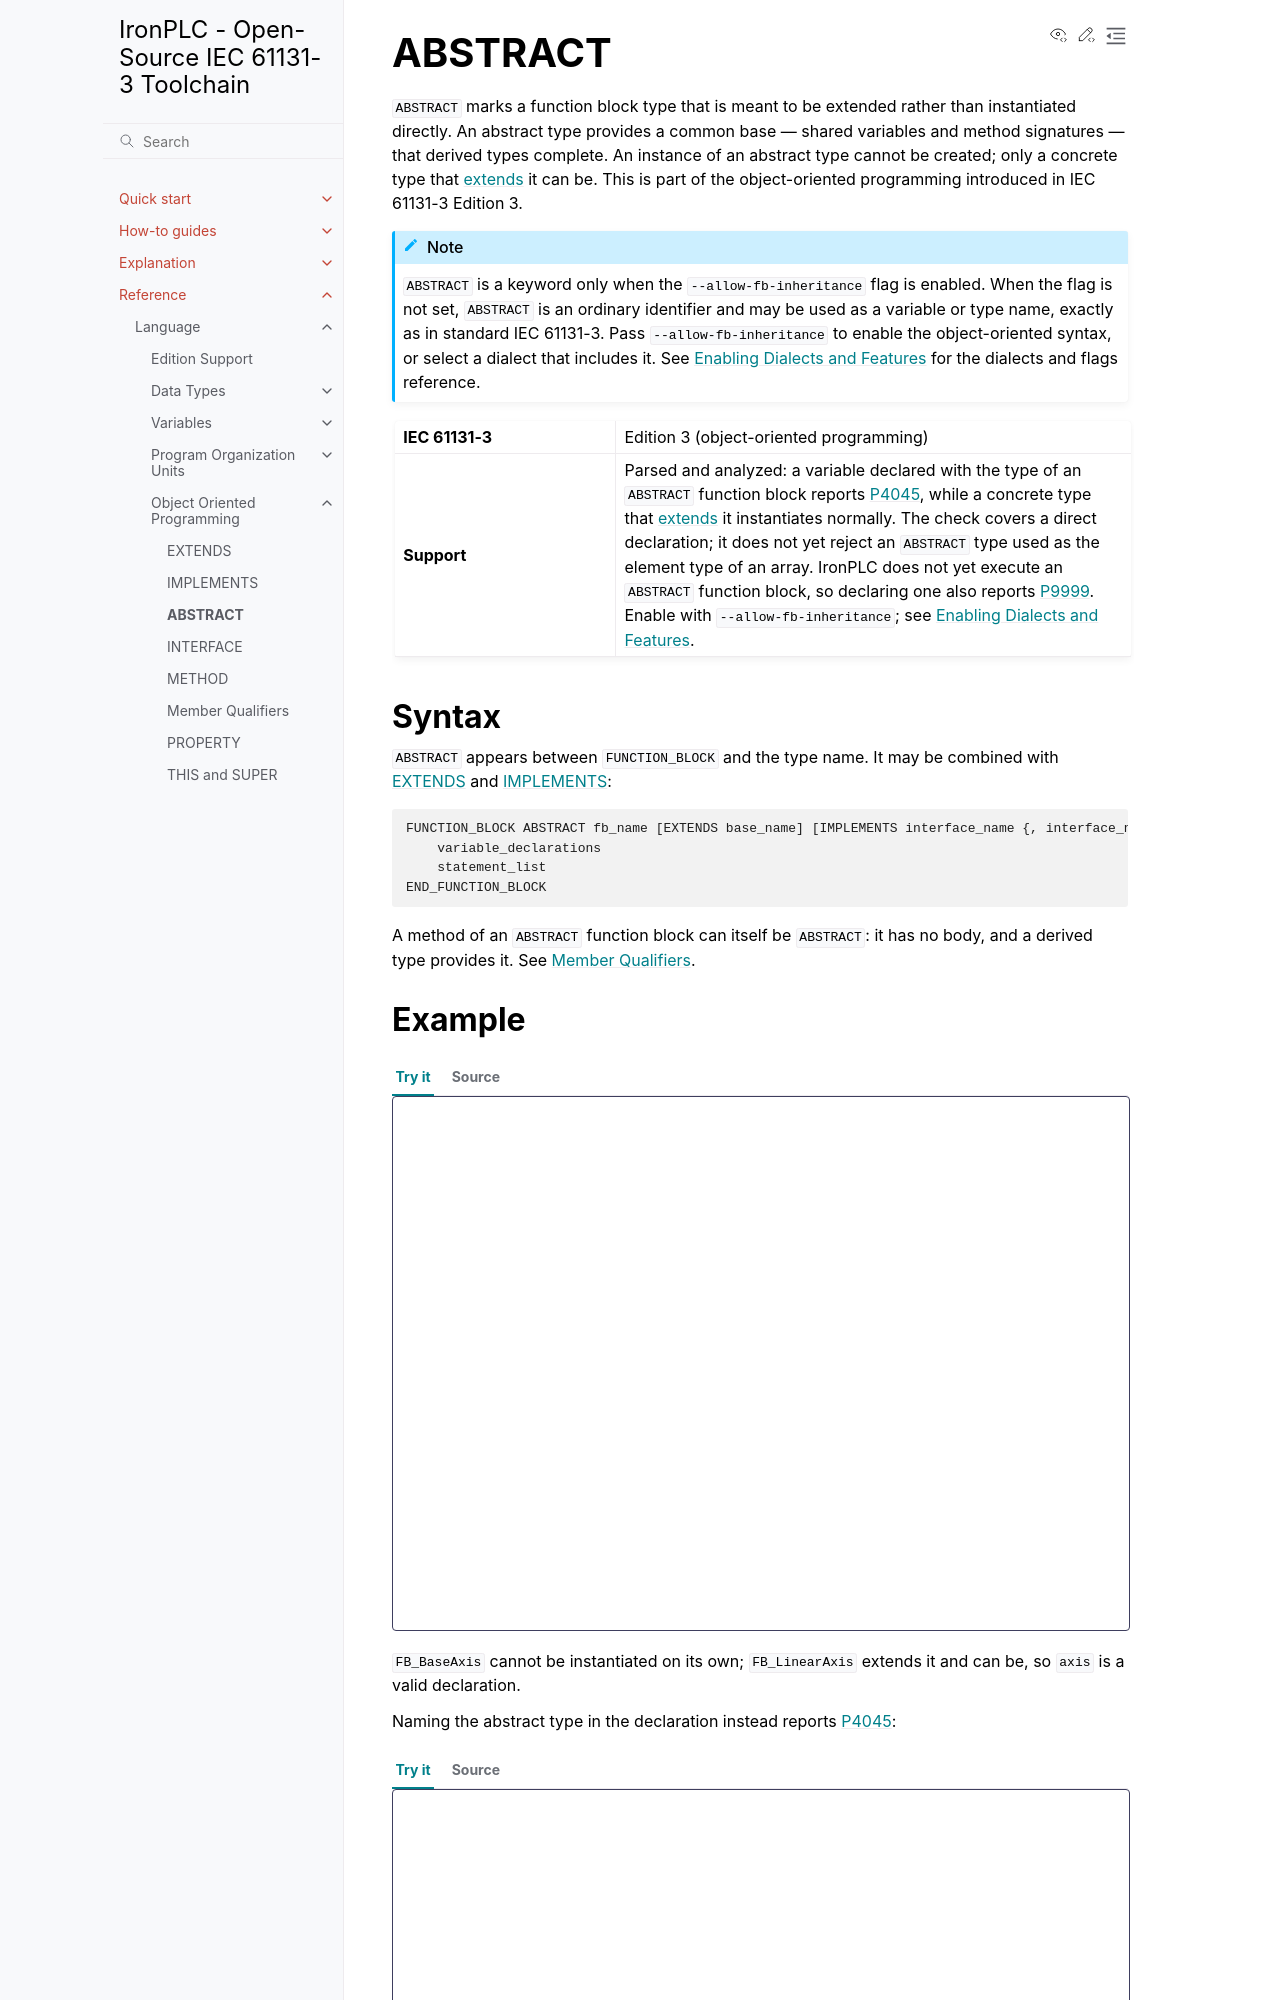

repository: ironplc/ironplc · page: reference/language/object-orientation/abstract.html · generator: sphinx

========
ABSTRACT
========

``ABSTRACT`` marks a function block type that is meant to be extended rather
than instantiated directly. An abstract type provides a common base — shared
variables and method signatures — that derived types complete. An instance
of an abstract type cannot be created; only a concrete type that
:doc:`extends <extends>` it can be. This is part of the object-oriented
programming introduced in IEC 61131-3 Edition 3.

.. |keyword| replace:: ``ABSTRACT``
.. |flag| replace:: ``--allow-fb-inheritance``
.. include:: /includes/oop-keyword-flag.rst

.. list-table::
   :widths: 30 70

   * - **IEC 61131-3**
     - Edition 3 (object-oriented programming)
   * - **Support**
     - Parsed and analyzed: a variable declared with the type of an
       ``ABSTRACT`` function block reports
       :doc:`P4045 </reference/compiler/problems/P4045>`, while a concrete
       type that :doc:`extends <extends>` it instantiates normally. The
       check covers a direct declaration; it does not yet reject an
       ``ABSTRACT`` type used as the element type of an array. IronPLC
       does not yet execute an ``ABSTRACT`` function block, so declaring
       one also reports
       :doc:`P9999 </reference/compiler/problems/P9999>`. Enable with
       ``--allow-fb-inheritance``; see
       :doc:`/explanation/enabling-dialects-and-features`.

Syntax
------

``ABSTRACT`` appears between ``FUNCTION_BLOCK`` and the type name. It may be
combined with :doc:`EXTENDS <extends>` and :doc:`IMPLEMENTS <implements>`:

.. code-block:: bnf

   FUNCTION_BLOCK ABSTRACT fb_name [EXTENDS base_name] [IMPLEMENTS interface_name {, interface_name}]
       variable_declarations
       statement_list
   END_FUNCTION_BLOCK

A method of an ``ABSTRACT`` function block can itself be ``ABSTRACT``:
it has no body, and a derived type provides it. See
:doc:`member-qualifiers`.
